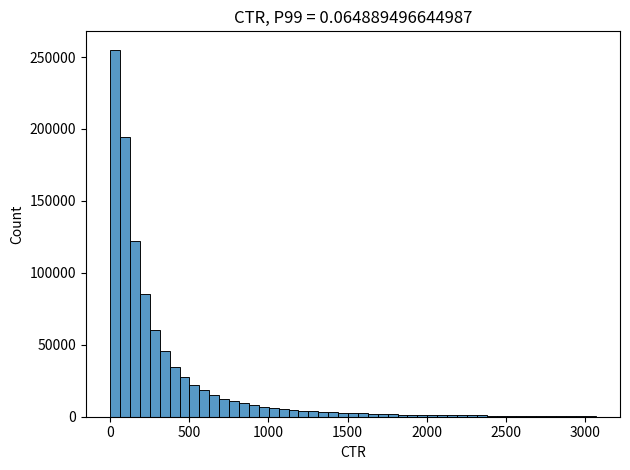

Write the Python code that produced this figure.
import matplotlib.pyplot as plt
import numpy as np
import seaborn as sns
from scipy import stats

mu = 5
sigma2 = 1.3
N = 1000000
views = np.absolute(np.exp(stats.norm(mu, sigma2).rvs(N)).astype(np.int64) + 1)

p00 = np.percentile(views, 0)
p99 = np.percentile(views, 99)
ax = sns.histplot(views, bins=np.linspace(p00, p99, 50))
ax.set_title('Views, P99 = {}'.format(p99))
ax.set(xlabel = 'Views')
plt.tight_layout()
plt.show()

# expectation of our ground truth CTR, we will use it later to simulate B group
success_rate = 0.02
beta = 100
alpha = success_rate * beta / (1 - success_rate)
N = 1000000
success_rate = stats.beta(alpha, beta).rvs(N)

p00 = np.percentile(success_rate, 0)
p99 = np.percentile(success_rate, 99)
ax = sns.histplot(success_rate, bins=np.linspace(p00, p99, 50))
ax.set_title('CTR, P99 = {}'.format(p99))
ax.set(xlabel = 'CTR')
plt.tight_layout()
plt.show()